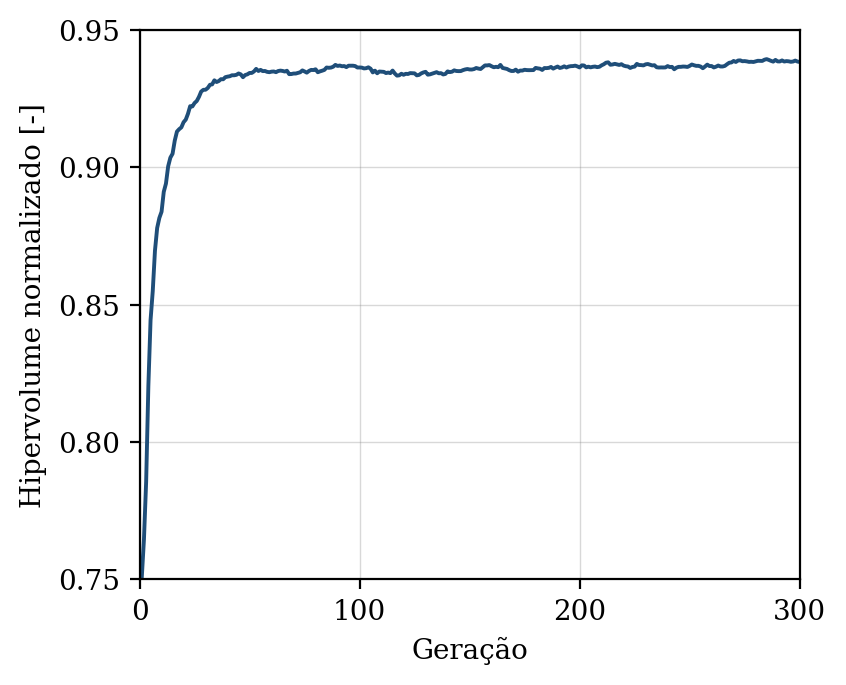

Data behind this chart, as committed beside it:
geracao, hipervolume, n_solucoes, n_avaliacoes
1, 0.7505, 9, 50
2, 0.7646, 13, 100
3, 0.7857, 19, 150
4, 0.8204, 25, 200
5, 0.8444, 28, 250
6, 0.855, 29, 300
7, 0.8696, 42, 350
8, 0.8779, 50, 400
9, 0.8816, 50, 450
10, 0.8838, 50, 500
11, 0.8911, 50, 550
12, 0.8941, 50, 600
13, 0.9004, 47, 650
14, 0.9035, 50, 700
15, 0.905, 50, 750
16, 0.9098, 50, 800
17, 0.913, 50, 850
18, 0.9139, 50, 900
19, 0.9146, 50, 950
20, 0.9164, 50, 1000
21, 0.9174, 50, 1050
22, 0.9195, 50, 1100
23, 0.9223, 50, 1150
24, 0.9222, 50, 1200
25, 0.9234, 50, 1250
26, 0.9242, 50, 1300
27, 0.9257, 50, 1350
28, 0.9276, 50, 1400
29, 0.9282, 50, 1450
30, 0.9283, 50, 1500
31, 0.9289, 50, 1550
32, 0.9301, 50, 1600
33, 0.9302, 50, 1650
34, 0.9317, 50, 1700
35, 0.9311, 50, 1750
36, 0.9314, 50, 1800
37, 0.9321, 50, 1850
38, 0.9321, 50, 1900
39, 0.9328, 50, 1950
40, 0.933, 50, 2000
41, 0.9332, 50, 2050
42, 0.9335, 50, 2100
43, 0.9335, 50, 2150
44, 0.9337, 50, 2200
45, 0.9342, 50, 2250
46, 0.9339, 50, 2300
47, 0.9328, 50, 2350
48, 0.9336, 50, 2400
49, 0.9339, 50, 2450
50, 0.9344, 50, 2500
51, 0.9344, 50, 2550
52, 0.9349, 50, 2600
53, 0.9358, 50, 2650
54, 0.9351, 50, 2700
55, 0.9355, 50, 2750
56, 0.935, 50, 2800
57, 0.9351, 50, 2850
58, 0.9348, 50, 2900
59, 0.9346, 50, 2950
60, 0.9348, 50, 3000
... 240 more rows
